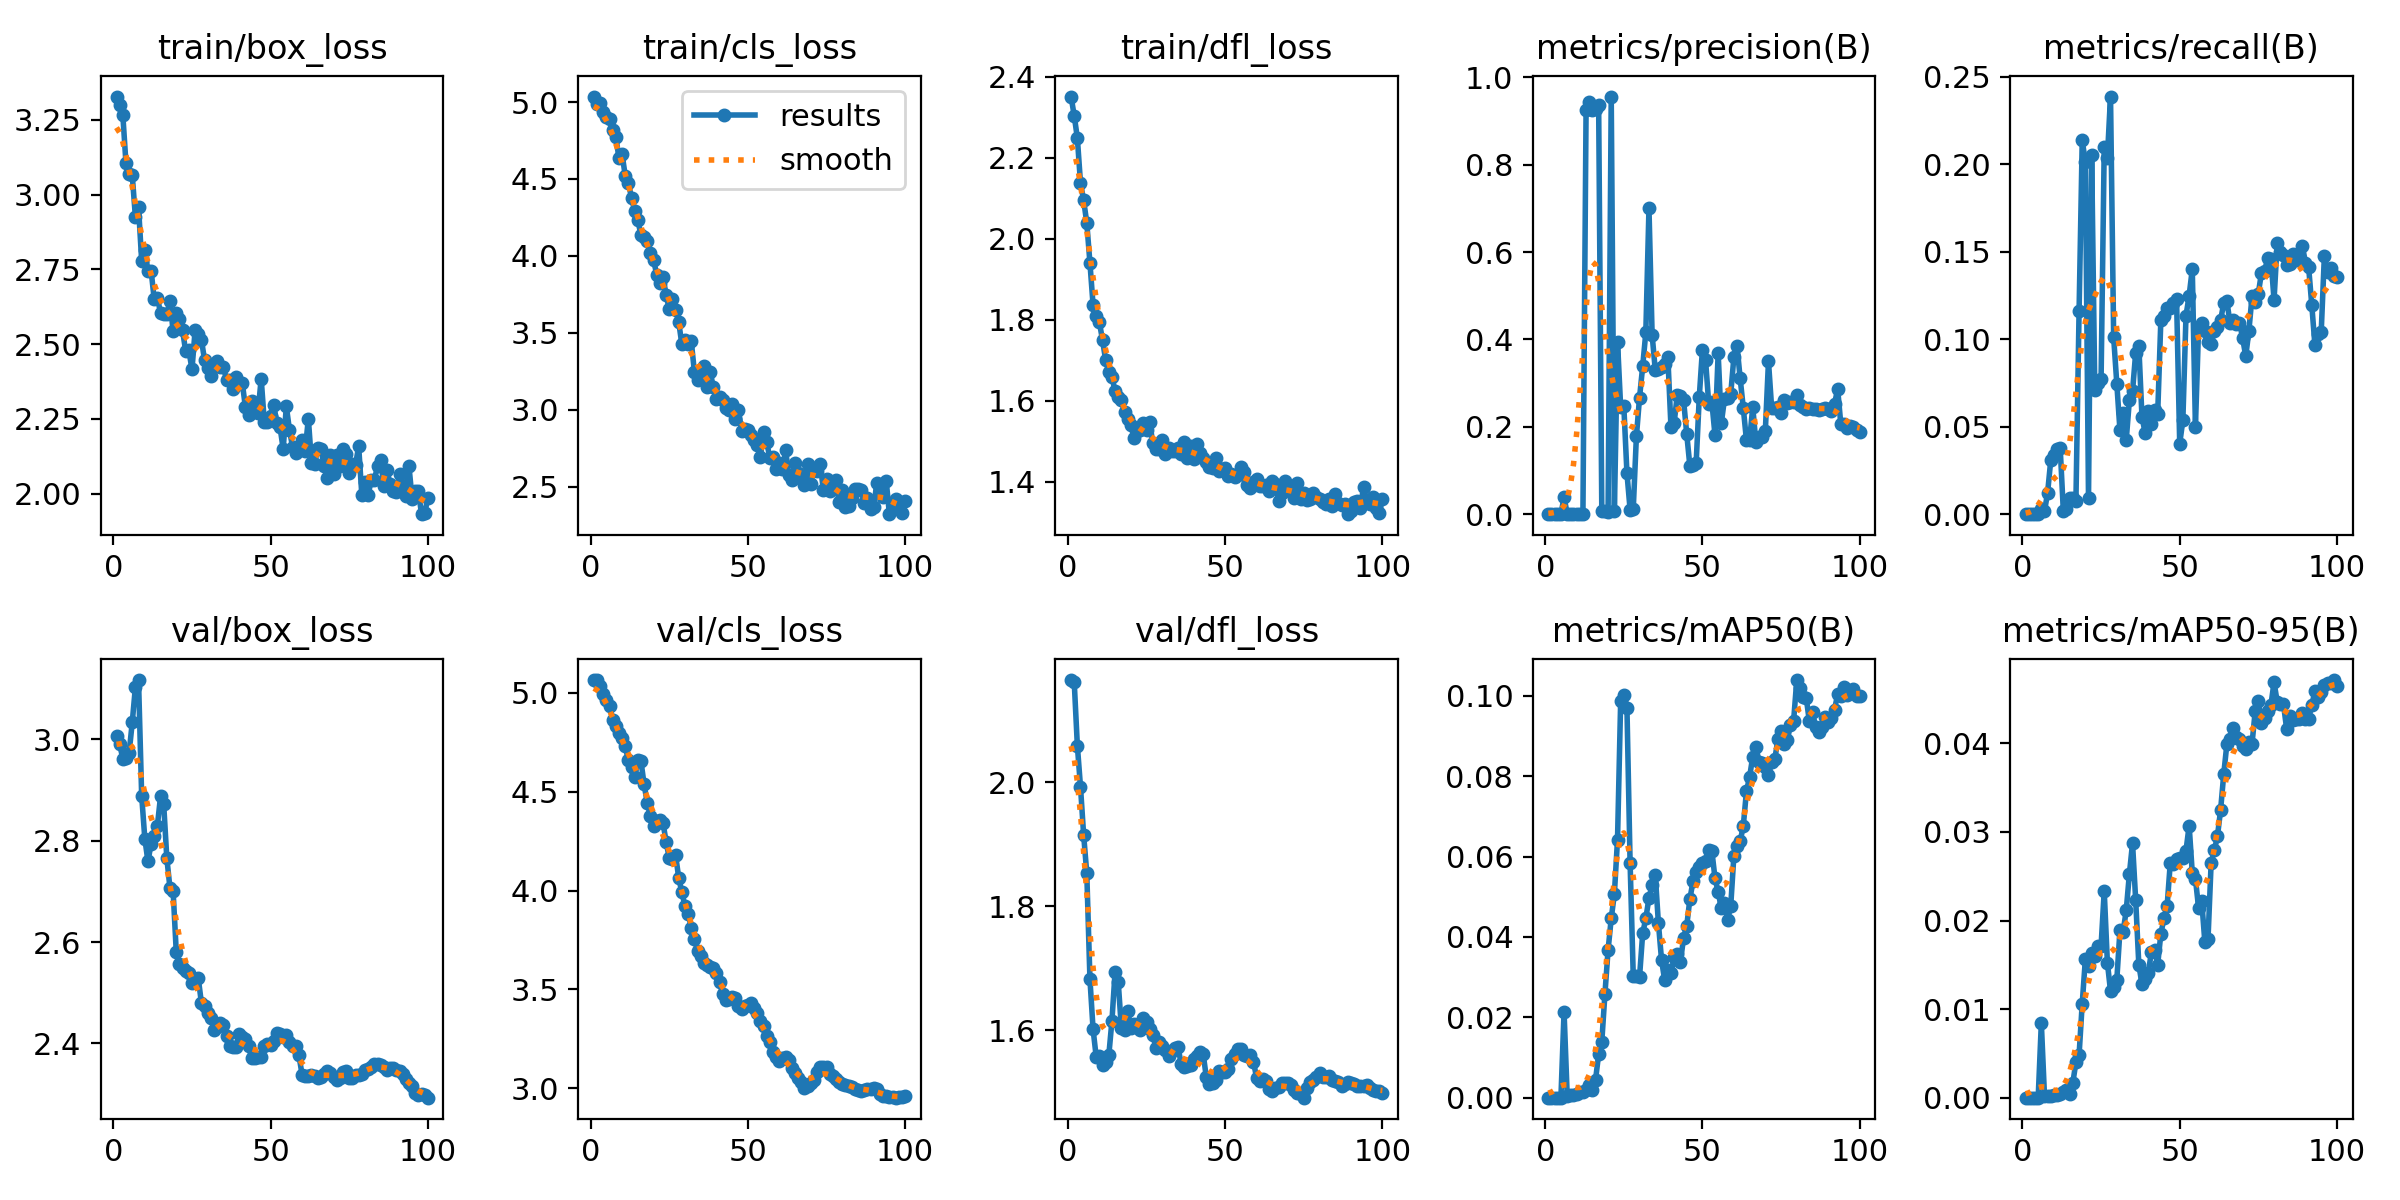

Source data for this figure (header and first rows):
epoch, time, train/box_loss, train/cls_loss, train/dfl_loss, metrics/precision(B), metrics/recall(B), metrics/mAP50(B), metrics/mAP50-95(B), val/box_loss, val/cls_loss, val/dfl_loss, lr/pg0, lr/pg1, lr/pg2
1, 27.78, 3.328, 5.036, 2.351, 0, 0, 0, 0, 3.007, 5.064, 2.165, 2.224e-05, 2.224e-05, 2.224e-05
2, 54.62, 3.3, 4.991, 2.304, 0, 0, 0, 0, 2.991, 5.064, 2.162, 4.95446e-05, 4.95446e-05, 4.95446e-05
3, 80.53, 3.268, 4.993, 2.249, 0, 0, 0, 0, 2.961, 5.031, 2.059, 7.62988e-05, 7.62988e-05, 7.62988e-05
4, 107, 3.106, 4.934, 2.138, 0, 0, 0, 0, 2.964, 4.994, 1.993, 0.0001025, 0.0001025, 0.0001025
5, 133.9, 3.068, 4.9, 2.095, 0, 0, 0, 0, 2.973, 4.965, 1.915, 0.0001282, 0.0001282, 0.0001282
6, 160.3, 3.065, 4.892, 2.039, 0.03846, 0.00308, 0.02135, 0.00842, 3.033, 4.934, 1.853, 0.0001533, 0.0001533, 0.0001533
7, 186.9, 2.926, 4.816, 1.941, 0.00081, 0.00154, 0.00046, 0.00023, 3.103, 4.865, 1.683, 0.0001778, 0.0001778, 0.0001778
8, 214.1, 2.959, 4.775, 1.836, 0.00107, 0.01231, 0.00063, 0.00021, 3.117, 4.831, 1.601, 0.0002018, 0.0002018, 0.0002018
9, 240.6, 2.779, 4.636, 1.81, 0.00056, 0.03091, 0.00059, 0.00014, 2.889, 4.794, 1.557, 0.0002253, 0.0002253, 0.0002253
10, 268.3, 2.816, 4.662, 1.794, 0.00121, 0.03352, 0.00096, 0.00026, 2.804, 4.772, 1.559, 0.0002482, 0.0002482, 0.0002482
11, 295.8, 2.743, 4.521, 1.75, 0.00124, 0.03706, 0.00145, 0.00026, 2.759, 4.728, 1.543, 0.0002705, 0.0002705, 0.0002705
12, 323.5, 2.746, 4.477, 1.7, 0.00061, 0.03776, 0.00147, 0.0004, 2.794, 4.658, 1.549, 0.0002923, 0.0002923, 0.0002923
13, 351.5, 2.649, 4.376, 1.671, 0.9265, 0.00154, 0.00199, 0.00059, 2.809, 4.626, 1.559, 0.0003136, 0.0003136, 0.0003136
14, 380, 2.655, 4.294, 1.659, 0.943, 0.00308, 0.00311, 0.00084, 2.83, 4.576, 1.615, 0.0003343, 0.0003343, 0.0003343
15, 408.7, 2.604, 4.231, 1.623, 0.9262, 0.00923, 0.00181, 0.0004, 2.887, 4.66, 1.694, 0.0003544, 0.0003544, 0.0003544
16, 437.7, 2.602, 4.137, 1.61, 0.9286, 0.00923, 0.00436, 0.00165, 2.872, 4.654, 1.678, 0.000374, 0.000374, 0.000374
17, 469.6, 2.6, 4.121, 1.601, 0.9359, 0.00769, 0.01086, 0.004, 2.765, 4.537, 1.604, 0.0003931, 0.0003931, 0.0003931
18, 501.8, 2.646, 4.094, 1.572, 0.00819, 0.1158, 0.01396, 0.00481, 2.707, 4.442, 1.6, 0.0004116, 0.0004116, 0.0004116
19, 533.7, 2.542, 4.016, 1.555, 0.00712, 0.2135, 0.02586, 0.01062, 2.7, 4.377, 1.632, 0.0004295, 0.0004295, 0.0004295
20, 566.5, 2.603, 3.975, 1.541, 0.00602, 0.2013, 0.03675, 0.01562, 2.581, 4.324, 1.603, 0.0004469, 0.0004469, 0.0004469
21, 597.8, 2.585, 3.879, 1.507, 0.9562, 0.00923, 0.04458, 0.01492, 2.557, 4.349, 1.609, 0.0004459, 0.0004459, 0.0004459
22, 627.4, 2.546, 3.824, 1.525, 0.00664, 0.205, 0.05069, 0.01639, 2.549, 4.358, 1.608, 0.0004404, 0.0004404, 0.0004404
23, 657.4, 2.475, 3.863, 1.528, 0.3953, 0.0712, 0.06422, 0.01597, 2.542, 4.344, 1.601, 0.0004349, 0.0004349, 0.0004349
24, 687.3, 2.479, 3.747, 1.544, 0.2447, 0.07512, 0.09868, 0.01713, 2.539, 4.246, 1.62, 0.0004294, 0.0004294, 0.0004294
25, 716.6, 2.416, 3.652, 1.527, 0.2476, 0.07706, 0.1001, 0.01715, 2.519, 4.164, 1.614, 0.0004239, 0.0004239, 0.0004239
26, 746.3, 2.547, 3.717, 1.547, 0.09366, 0.2098, 0.0969, 0.02332, 2.526, 4.159, 1.601, 0.0004184, 0.0004184, 0.0004184
27, 776.4, 2.534, 3.651, 1.494, 0.01034, 0.2035, 0.05836, 0.01526, 2.529, 4.18, 1.593, 0.0004129, 0.0004129, 0.0004129
28, 806.2, 2.515, 3.571, 1.481, 0.01135, 0.2386, 0.03035, 0.01203, 2.48, 4.065, 1.571, 0.0004074, 0.0004074, 0.0004074
29, 835.5, 2.446, 3.426, 1.481, 0.1779, 0.1009, 0.03026, 0.01254, 2.474, 3.991, 1.581, 0.0004019, 0.0004019, 0.0004019
30, 865.2, 2.42, 3.454, 1.502, 0.2668, 0.07452, 0.03001, 0.01331, 2.46, 3.922, 1.574, 0.0003964, 0.0003964, 0.0003964
31, 894.8, 2.394, 3.426, 1.469, 0.3384, 0.04794, 0.0409, 0.01889, 2.451, 3.884, 1.569, 0.0003909, 0.0003909, 0.0003909
32, 924.2, 2.428, 3.445, 1.484, 0.4162, 0.05792, 0.04459, 0.01871, 2.427, 3.811, 1.558, 0.0003854, 0.0003854, 0.0003854
33, 953.8, 2.442, 3.244, 1.475, 0.7004, 0.04254, 0.04969, 0.02116, 2.433, 3.756, 1.566, 0.0003799, 0.0003799, 0.0003799
34, 983.3, 2.422, 3.196, 1.474, 0.4109, 0.06514, 0.05287, 0.02527, 2.44, 3.695, 1.571, 0.0003744, 0.0003744, 0.0003744
35, 1013, 2.424, 3.237, 1.483, 0.3304, 0.07018, 0.05552, 0.02872, 2.437, 3.67, 1.573, 0.0003688, 0.0003688, 0.0003688
36, 1043, 2.379, 3.283, 1.469, 0.3332, 0.09214, 0.04341, 0.02233, 2.414, 3.633, 1.546, 0.0003633, 0.0003633, 0.0003633
37, 1072, 2.381, 3.145, 1.499, 0.3366, 0.09612, 0.03426, 0.01502, 2.396, 3.625, 1.54, 0.0003578, 0.0003578, 0.0003578
38, 1102, 2.35, 3.248, 1.459, 0.3439, 0.05553, 0.0292, 0.01281, 2.394, 3.615, 1.543, 0.0003523, 0.0003523, 0.0003523
39, 1132, 2.391, 3.147, 1.487, 0.3608, 0.04654, 0.0317, 0.01335, 2.393, 3.606, 1.543, 0.0003468, 0.0003468, 0.0003468
40, 1162, 2.366, 3.071, 1.457, 0.1988, 0.05891, 0.03094, 0.0141, 2.419, 3.581, 1.553, 0.0003413, 0.0003413, 0.0003413
41, 1191, 2.37, 3.085, 1.492, 0.2087, 0.05176, 0.03493, 0.01642, 2.414, 3.538, 1.559, 0.0003358, 0.0003358, 0.0003358
42, 1221, 2.288, 3.063, 1.471, 0.2732, 0.05948, 0.03586, 0.01672, 2.409, 3.475, 1.565, 0.0003303, 0.0003303, 0.0003303
43, 1251, 2.262, 3.014, 1.458, 0.2698, 0.05744, 0.03373, 0.01503, 2.395, 3.447, 1.562, 0.0003248, 0.0003248, 0.0003248
44, 1280, 2.311, 3, 1.449, 0.2616, 0.1106, 0.03977, 0.0185, 2.37, 3.45, 1.525, 0.0003193, 0.0003193, 0.0003193
45, 1308, 2.286, 3.038, 1.437, 0.1841, 0.113, 0.04269, 0.02025, 2.371, 3.461, 1.513, 0.0003138, 0.0003138, 0.0003138
46, 1337, 2.27, 2.941, 1.435, 0.1109, 0.1177, 0.04936, 0.02164, 2.374, 3.455, 1.515, 0.0003083, 0.0003083, 0.0003083
47, 1366, 2.385, 2.999, 1.459, 0.1126, 0.1177, 0.05383, 0.0265, 2.373, 3.417, 1.52, 0.0003028, 0.0003028, 0.0003028
48, 1393, 2.239, 2.863, 1.427, 0.1162, 0.1207, 0.05612, 0.02636, 2.395, 3.403, 1.535, 0.0002973, 0.0002973, 0.0002973
49, 1420, 2.241, 2.876, 1.432, 0.2691, 0.1231, 0.05742, 0.02692, 2.399, 3.414, 1.533, 0.0002918, 0.0002918, 0.0002918
50, 1447, 2.26, 2.871, 1.434, 0.3766, 0.04035, 0.05828, 0.02706, 2.397, 3.423, 1.532, 0.0002863, 0.0002863, 0.0002863
51, 1476, 2.296, 2.836, 1.415, 0.3523, 0.05357, 0.0588, 0.0271, 2.404, 3.432, 1.537, 0.0002808, 0.0002808, 0.0002808
52, 1504, 2.235, 2.802, 1.42, 0.2533, 0.1134, 0.06158, 0.02788, 2.42, 3.405, 1.554, 0.0002753, 0.0002753, 0.0002753
53, 1531, 2.222, 2.773, 1.411, 0.2561, 0.1249, 0.0614, 0.03072, 2.418, 3.383, 1.561, 0.0002698, 0.0002698, 0.0002698
54, 1558, 2.149, 2.695, 1.415, 0.1808, 0.14, 0.05457, 0.02535, 2.413, 3.342, 1.569, 0.0002643, 0.0002643, 0.0002643
55, 1587, 2.292, 2.854, 1.436, 0.3685, 0.04992, 0.05123, 0.02471, 2.417, 3.316, 1.569, 0.0002588, 0.0002588, 0.0002588
56, 1614, 2.212, 2.788, 1.424, 0.2081, 0.1062, 0.0471, 0.02144, 2.403, 3.267, 1.561, 0.0002533, 0.0002533, 0.0002533
57, 1642, 2.155, 2.685, 1.391, 0.263, 0.1092, 0.04832, 0.02221, 2.395, 3.234, 1.558, 0.0002478, 0.0002478, 0.0002478
58, 1669, 2.135, 2.694, 1.384, 0.2649, 0.1043, 0.04424, 0.01755, 2.395, 3.181, 1.561, 0.0002422, 0.0002422, 0.0002422
59, 1698, 2.146, 2.618, 1.4, 0.2751, 0.09851, 0.0477, 0.01791, 2.377, 3.16, 1.549, 0.0002367, 0.0002367, 0.0002367
60, 1726, 2.178, 2.652, 1.406, 0.3596, 0.09714, 0.06021, 0.02653, 2.339, 3.14, 1.523, 0.0002312, 0.0002312, 0.0002312
... 40 more rows
